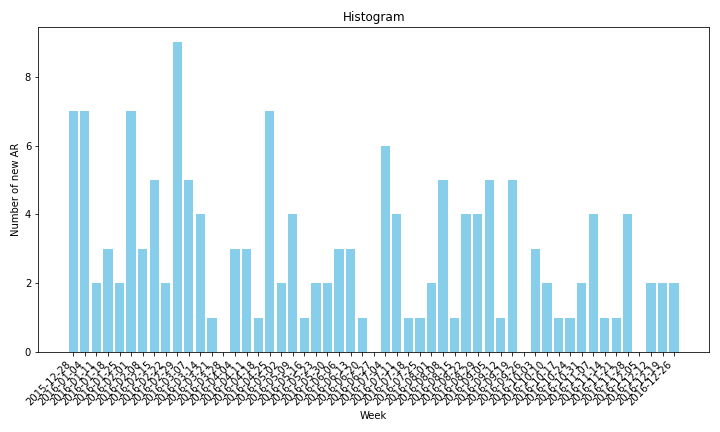

Data behind this chart, as committed beside it:
Week, New ARs
2015-12-28, 7
2016-01-04, 7
2016-01-11, 2
2016-01-18, 3
2016-01-25, 2
2016-02-01, 7
2016-02-08, 3
2016-02-15, 5
2016-02-22, 2
2016-02-29, 9
2016-03-07, 5
2016-03-14, 4
2016-03-21, 1
2016-03-28, 0
2016-04-04, 3
2016-04-11, 3
2016-04-18, 1
2016-04-25, 7
2016-05-02, 2
2016-05-09, 4
2016-05-16, 1
2016-05-23, 2
2016-05-30, 2
2016-06-06, 3
2016-06-13, 3
2016-06-20, 1
2016-06-27, 0
2016-07-04, 6
2016-07-11, 4
2016-07-18, 1
2016-07-25, 1
2016-08-01, 2
2016-08-08, 5
2016-08-15, 1
2016-08-22, 4
2016-08-29, 4
2016-09-05, 5
2016-09-12, 1
2016-09-19, 5
2016-09-26, 0
2016-10-03, 3
2016-10-10, 2
2016-10-17, 1
2016-10-24, 1
2016-10-31, 2
2016-11-07, 4
2016-11-14, 1
2016-11-21, 1
2016-11-28, 4
2016-12-05, 0
2016-12-12, 2
2016-12-19, 2
2016-12-26, 2
